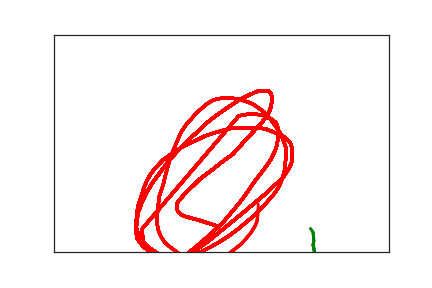

Data behind this chart, as committed beside it:
4.330000000000000000e+02, 4.140000000000000000e+02, 0.000000000000000000e+00, 1.000000000000000000e+00
4.270000000000000000e+02, 4.070000000000000000e+02, 1.700000000000000000e+01, 1.000000000000000000e+00
2.450000000000000000e+02, 4.410000000000000000e+02, 8.639780900000000000e+07, 2.000000000000000000e+00
2.190000000000000000e+02, 4.280000000000000000e+02, 8.639783800000000000e+07, 2.000000000000000000e+00
2.070000000000000000e+02, 4.230000000000000000e+02, 8.639785000000000000e+07, 2.000000000000000000e+00
1.980000000000000000e+02, 4.190000000000000000e+02, 8.639787000000000000e+07, 2.000000000000000000e+00
1.920000000000000000e+02, 4.160000000000000000e+02, 8.639788600000000000e+07, 2.000000000000000000e+00
1.880000000000000000e+02, 4.120000000000000000e+02, 8.639789900000000000e+07, 2.000000000000000000e+00
1.850000000000000000e+02, 4.070000000000000000e+02, 8.639791500000000000e+07, 2.000000000000000000e+00
1.840000000000000000e+02, 4.020000000000000000e+02, 8.639793400000000000e+07, 2.000000000000000000e+00
1.840000000000000000e+02, 3.970000000000000000e+02, 8.639795200000000000e+07, 2.000000000000000000e+00
1.840000000000000000e+02, 3.930000000000000000e+02, 8.639797600000000000e+07, 2.000000000000000000e+00
1.840000000000000000e+02, 3.880000000000000000e+02, 8.639799200000000000e+07, 2.000000000000000000e+00
1.860000000000000000e+02, 3.820000000000000000e+02, 8.639800800000000000e+07, 2.000000000000000000e+00
1.910000000000000000e+02, 3.740000000000000000e+02, 8.639802000000000000e+07, 2.000000000000000000e+00
1.970000000000000000e+02, 3.630000000000000000e+02, 8.639803400000000000e+07, 2.000000000000000000e+00
2.070000000000000000e+02, 3.490000000000000000e+02, 8.639805200000000000e+07, 2.000000000000000000e+00
2.180000000000000000e+02, 3.320000000000000000e+02, 8.639806700000000000e+07, 2.000000000000000000e+00
2.330000000000000000e+02, 3.150000000000000000e+02, 8.639808400000000000e+07, 2.000000000000000000e+00
2.460000000000000000e+02, 2.990000000000000000e+02, 8.639810500000000000e+07, 2.000000000000000000e+00
2.580000000000000000e+02, 2.850000000000000000e+02, 8.639812000000000000e+07, 2.000000000000000000e+00
2.670000000000000000e+02, 2.750000000000000000e+02, 8.639813400000000000e+07, 2.000000000000000000e+00
2.720000000000000000e+02, 2.670000000000000000e+02, 8.639815300000000000e+07, 2.000000000000000000e+00
2.760000000000000000e+02, 2.600000000000000000e+02, 8.639816900000000000e+07, 2.000000000000000000e+00
2.800000000000000000e+02, 2.530000000000000000e+02, 8.639818400000000000e+07, 2.000000000000000000e+00
2.850000000000000000e+02, 2.440000000000000000e+02, 8.639820100000000000e+07, 2.000000000000000000e+00
2.900000000000000000e+02, 2.360000000000000000e+02, 8.639822100000000000e+07, 2.000000000000000000e+00
2.960000000000000000e+02, 2.260000000000000000e+02, 8.639824100000000000e+07, 2.000000000000000000e+00
3.020000000000000000e+02, 2.160000000000000000e+02, 8.639825600000000000e+07, 2.000000000000000000e+00
3.090000000000000000e+02, 2.050000000000000000e+02, 8.639826700000000000e+07, 2.000000000000000000e+00
3.140000000000000000e+02, 1.950000000000000000e+02, 8.639828300000000000e+07, 2.000000000000000000e+00
3.190000000000000000e+02, 1.850000000000000000e+02, 8.639830600000000000e+07, 2.000000000000000000e+00
3.220000000000000000e+02, 1.750000000000000000e+02, 8.639832200000000000e+07, 2.000000000000000000e+00
3.240000000000000000e+02, 1.660000000000000000e+02, 8.639833800000000000e+07, 2.000000000000000000e+00
3.250000000000000000e+02, 1.570000000000000000e+02, 8.639835000000000000e+07, 2.000000000000000000e+00
3.250000000000000000e+02, 1.490000000000000000e+02, 8.639837400000000000e+07, 2.000000000000000000e+00
3.250000000000000000e+02, 1.410000000000000000e+02, 8.639838900000000000e+07, 2.000000000000000000e+00
3.240000000000000000e+02, 1.350000000000000000e+02, 8.639840000000000000e+07, 2.000000000000000000e+00
3.210000000000000000e+02, 1.310000000000000000e+02, 8.639841700000000000e+07, 2.000000000000000000e+00
3.190000000000000000e+02, 1.290000000000000000e+02, 8.639844300000000000e+07, 2.000000000000000000e+00
3.170000000000000000e+02, 1.290000000000000000e+02, 8.639845900000000000e+07, 2.000000000000000000e+00
3.120000000000000000e+02, 1.290000000000000000e+02, 8.639847500000000000e+07, 2.000000000000000000e+00
3.030000000000000000e+02, 1.310000000000000000e+02, 8.639848700000000000e+07, 2.000000000000000000e+00
2.910000000000000000e+02, 1.390000000000000000e+02, 8.639850200000000000e+07, 2.000000000000000000e+00
2.770000000000000000e+02, 1.500000000000000000e+02, 8.639852100000000000e+07, 2.000000000000000000e+00
2.620000000000000000e+02, 1.650000000000000000e+02, 8.639853700000000000e+07, 2.000000000000000000e+00
2.460000000000000000e+02, 1.820000000000000000e+02, 8.639855000000000000e+07, 2.000000000000000000e+00
2.290000000000000000e+02, 2.020000000000000000e+02, 8.639856900000000000e+07, 2.000000000000000000e+00
2.140000000000000000e+02, 2.240000000000000000e+02, 8.639859100000000000e+07, 2.000000000000000000e+00
1.980000000000000000e+02, 2.460000000000000000e+02, 8.639860300000000000e+07, 2.000000000000000000e+00
1.850000000000000000e+02, 2.670000000000000000e+02, 8.639861600000000000e+07, 2.000000000000000000e+00
1.710000000000000000e+02, 2.910000000000000000e+02, 8.639863900000000000e+07, 2.000000000000000000e+00
1.590000000000000000e+02, 3.160000000000000000e+02, 8.639865500000000000e+07, 2.000000000000000000e+00
1.470000000000000000e+02, 3.410000000000000000e+02, 8.639866700000000000e+07, 2.000000000000000000e+00
1.380000000000000000e+02, 3.640000000000000000e+02, 8.639868500000000000e+07, 2.000000000000000000e+00
1.310000000000000000e+02, 3.870000000000000000e+02, 8.639870100000000000e+07, 2.000000000000000000e+00
1.260000000000000000e+02, 4.080000000000000000e+02, 8.639871700000000000e+07, 2.000000000000000000e+00
1.240000000000000000e+02, 4.260000000000000000e+02, 8.639873400000000000e+07, 2.000000000000000000e+00
1.230000000000000000e+02, 4.420000000000000000e+02, 8.639875500000000000e+07, 2.000000000000000000e+00
1.230000000000000000e+02, 4.570000000000000000e+02, 8.639877400000000000e+07, 2.000000000000000000e+00
1.240000000000000000e+02, 4.690000000000000000e+02, 8.639879000000000000e+07, 2.000000000000000000e+00
... 163 more rows
